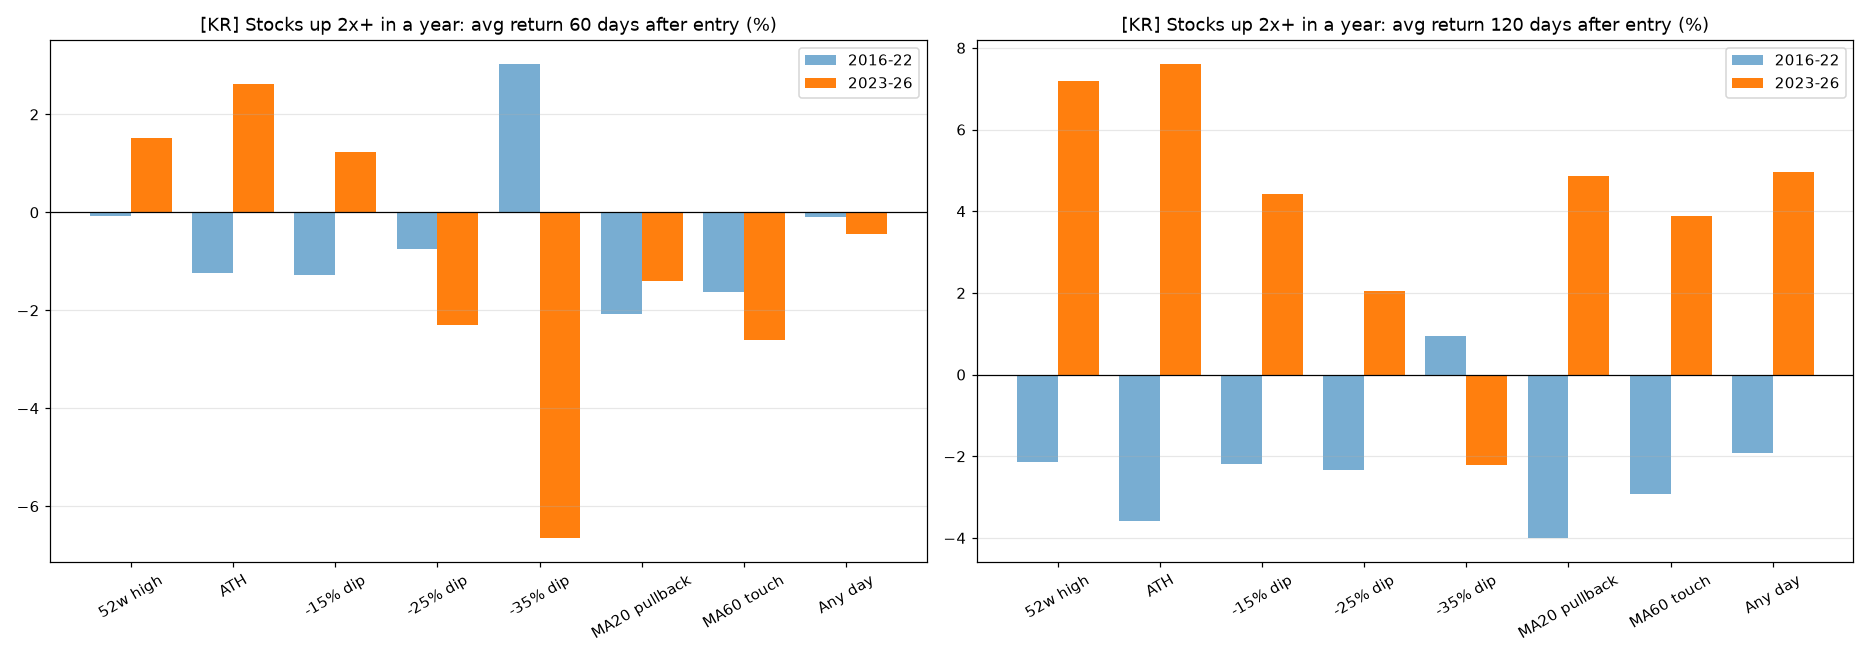

The file beside this chart, header and first rows:
신호, 발견_거래수, 확인_거래수, 고점대비_중간값, 발견_20일_평균, 발견_20일_중간값, 발견_20일_상승비율, 확인_20일_평균, 확인_20일_중간값, 확인_20일_상승비율, 발견_60일_평균, 발견_60일_중간값, 발견_60일_상승비율, 확인_60일_평균, 확인_60일_중간값, 확인_60일_상승비율, 발견_120일_평균, 발견_120일_중간값, 발견_120일_상승비율, 확인_120일_평균, 확인_120일_중간값, 확인_120일_상승비율, 20일내_최대하락_중간값, 발견_승률
돌파: 52주 신고가, 1528, 1111, 0.0, 0.01487, -0.04244, 0.4156, 0.01679, -0.03605, 0.4401, -0.0006803, -0.07454, 0.3835, 0.01522, -0.09078, 0.4229, -0.02135, -0.1288, 0.3442, 0.07193, -0.137, 0.3934, -0.1407, 0.5039
돌파: 역사적 신고가, 1168, 841, 0.0, 0.01482, -0.05009, 0.4067, 0.0172, -0.02812, 0.453, -0.01238, -0.09675, 0.3596, 0.02612, -0.07876, 0.4346, -0.03574, -0.152, 0.3322, 0.07613, -0.1268, 0.391, -0.1492, 0.5154
조정: 고점 대비 -15% 도달, 3899, 2480, -0.1673, -0.008156, -0.03371, 0.3914, 0.000502, -0.03947, 0.4036, -0.01274, -0.0764, 0.3652, 0.0123, -0.09517, 0.3847, -0.02198, -0.1229, 0.3373, 0.04412, -0.1332, 0.3711, -0.1261, 0.3704
조정: 고점 대비 -25% 도달, 3099, 2316, -0.2653, -0.001983, -0.0154, 0.4469, -0.01217, -0.03944, 0.4111, -0.007429, -0.06061, 0.3885, -0.02303, -0.1129, 0.3495, -0.02325, -0.1086, 0.3566, 0.02058, -0.1393, 0.3466, -0.1263, 0.455
조정: 고점 대비 -35% 도달, 1810, 1591, -0.3642, 0.02673, 0.00414, 0.5099, -0.03786, -0.05783, 0.3696, 0.03035, -0.03167, 0.4552, -0.06654, -0.1308, 0.3205, 0.009444, -0.08788, 0.3939, -0.02218, -0.1708, 0.3277, -0.1343, 0.532
조정: 20일선 눌림, 3841, 2442, -0.1333, -0.0143, -0.04311, 0.3702, -0.005839, -0.04349, 0.4029, -0.02067, -0.08423, 0.3541, -0.01407, -0.1053, 0.3798, -0.04007, -0.1352, 0.3288, 0.04855, -0.1328, 0.3766, -0.1236, 0.3515
조정: 60일선 터치, 3464, 2197, -0.1831, -0.008175, -0.03461, 0.4024, -0.01165, -0.04091, 0.4128, -0.01631, -0.07852, 0.3591, -0.0261, -0.1127, 0.3539, -0.02928, -0.117, 0.33, 0.03893, -0.1302, 0.3738, -0.1233, 0.3516
(비교) 아무 날이나, 13146, 8554, -0.174, 0.001647, -0.02803, 0.418, -0.00312, -0.03295, 0.4239, -0.0009459, -0.06238, 0.3848, -0.004409, -0.09996, 0.3741, -0.01916, -0.1116, 0.3483, 0.04951, -0.1225, 0.3819, -0.1218, 0.3766
